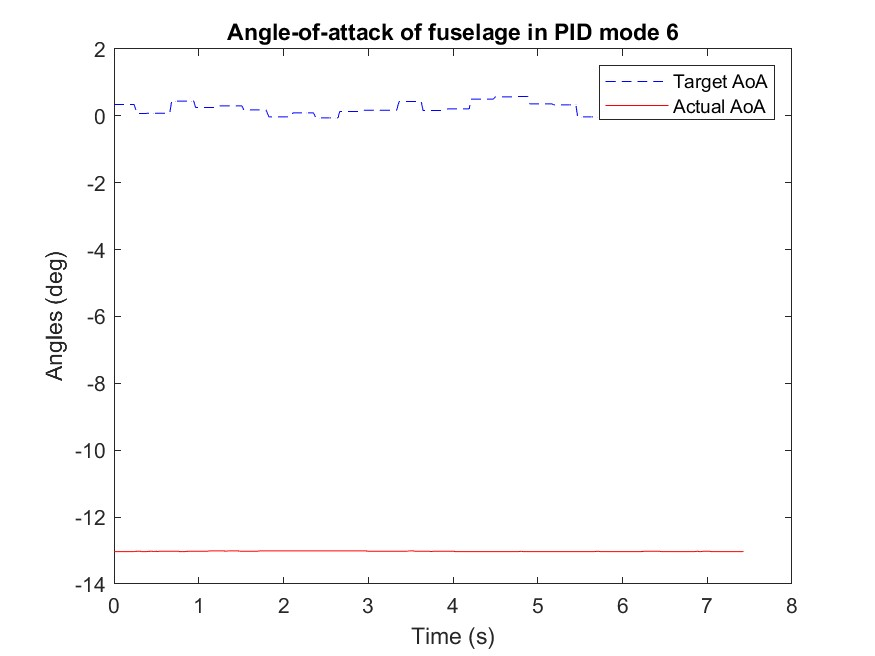

Data behind this chart, as committed beside it:
Time (ms), mode, Target angle (deg), Actual angle(deg), k_P, k_I, k_D
521929, 99.9, 0.34, -13.03, 0.0, 0.0, 0.0
521954, 99.9, 0.34, -13.03, 0.0, 0.0, 0.0
521979, 99.9, 0.34, -13.03, 0.0, 0.0, 0.0
522004, 99.9, 0.34, -13.03, 0.0, 0.0, 0.0
522028, 99.9, 0.34, -13.03, 0.0, 0.0, 0.0
522048, 99.9, 0.34, -13.03, 0.0, 0.0, 0.0
522070, 99.9, 0.34, -13.03, 0.0, 0.0, 0.0
522094, 99.9, 0.34, -13.03, 0.0, 0.0, 0.0
522118, 99.9, 0.34, -13.03, 0.0, 0.0, 0.0
522142, 99.9, 0.34, -13.03, 0.0, 0.0, 0.0
522167, 99.9, 0.34, -13.03, 0.0, 0.0, 0.0
522199, 99.9, 0.07, -13.02, 0.0, 0.0, 0.0
522231, 99.9, 0.07, -13.02, 0.0, 0.0, 0.0
522255, 99.9, 0.07, -13.03, 0.0, 0.0, 0.0
522279, 99.9, 0.07, -13.03, 0.0, 0.0, 0.0
522304, 99.9, 0.07, -13.03, 0.0, 0.0, 0.0
522325, 99.9, 0.08, -13.03, 0.0, 0.0, 0.0
522349, 99.9, 0.08, -13.02, 0.0, 0.0, 0.0
522374, 99.9, 0.08, -13.02, 0.0, 0.0, 0.0
522398, 99.9, 0.08, -13.03, 0.0, 0.0, 0.0
522423, 99.9, 0.08, -13.02, 0.0, 0.0, 0.0
522443, 99.9, 0.08, -13.03, 0.0, 0.0, 0.0
522465, 99.9, 0.08, -13.02, 0.0, 0.0, 0.0
522489, 99.9, 0.08, -13.02, 0.0, 0.0, 0.0
522514, 99.9, 0.08, -13.02, 0.0, 0.0, 0.0
522538, 99.9, 0.08, -13.02, 0.0, 0.0, 0.0
522563, 99.9, 0.08, -13.02, 0.0, 0.0, 0.0
522587, 99.9, 0.08, -13.02, 0.0, 0.0, 0.0
522609, 99.9, 0.44, -13.02, 0.0, 0.0, 0.0
522633, 99.9, 0.44, -13.02, 0.0, 0.0, 0.0
522658, 99.9, 0.44, -13.02, 0.0, 0.0, 0.0
522683, 99.9, 0.44, -13.02, 0.0, 0.0, 0.0
522707, 99.9, 0.44, -13.03, 0.0, 0.0, 0.0
522727, 99.9, 0.44, -13.03, 0.0, 0.0, 0.0
522749, 99.9, 0.44, -13.03, 0.0, 0.0, 0.0
522773, 99.9, 0.44, -13.03, 0.0, 0.0, 0.0
522797, 99.9, 0.44, -13.02, 0.0, 0.0, 0.0
522821, 99.9, 0.44, -13.02, 0.0, 0.0, 0.0
522846, 99.9, 0.44, -13.02, 0.0, 0.0, 0.0
522870, 99.9, 0.44, -13.02, 0.0, 0.0, 0.0
522892, 99.9, 0.25, -13.02, 0.0, 0.0, 0.0
522916, 99.9, 0.25, -13.02, 0.0, 0.0, 0.0
522940, 99.9, 0.25, -13.02, 0.0, 0.0, 0.0
522966, 99.9, 0.25, -13.02, 0.0, 0.0, 0.0
522990, 99.9, 0.25, -13.02, 0.0, 0.0, 0.0
523010, 99.9, 0.25, -13.02, 0.0, 0.0, 0.0
523032, 99.9, 0.25, -13.02, 0.0, 0.0, 0.0
523056, 99.9, 0.25, -13.01, 0.0, 0.0, 0.0
523080, 99.9, 0.25, -13.01, 0.0, 0.0, 0.0
523105, 99.9, 0.25, -13.01, 0.0, 0.0, 0.0
523129, 99.9, 0.25, -13.01, 0.0, 0.0, 0.0
523154, 99.9, 0.25, -13.01, 0.0, 0.0, 0.0
523176, 99.9, 0.3, -13.01, 0.0, 0.0, 0.0
523200, 99.9, 0.3, -13.01, 0.0, 0.0, 0.0
523226, 99.9, 0.3, -13.01, 0.0, 0.0, 0.0
523250, 99.9, 0.3, -13.02, 0.0, 0.0, 0.0
523275, 99.9, 0.3, -13.01, 0.0, 0.0, 0.0
523295, 99.9, 0.3, -13.01, 0.0, 0.0, 0.0
523316, 99.9, 0.3, -13.01, 0.0, 0.0, 0.0
523340, 99.9, 0.3, -13.01, 0.0, 0.0, 0.0
... 252 more rows
